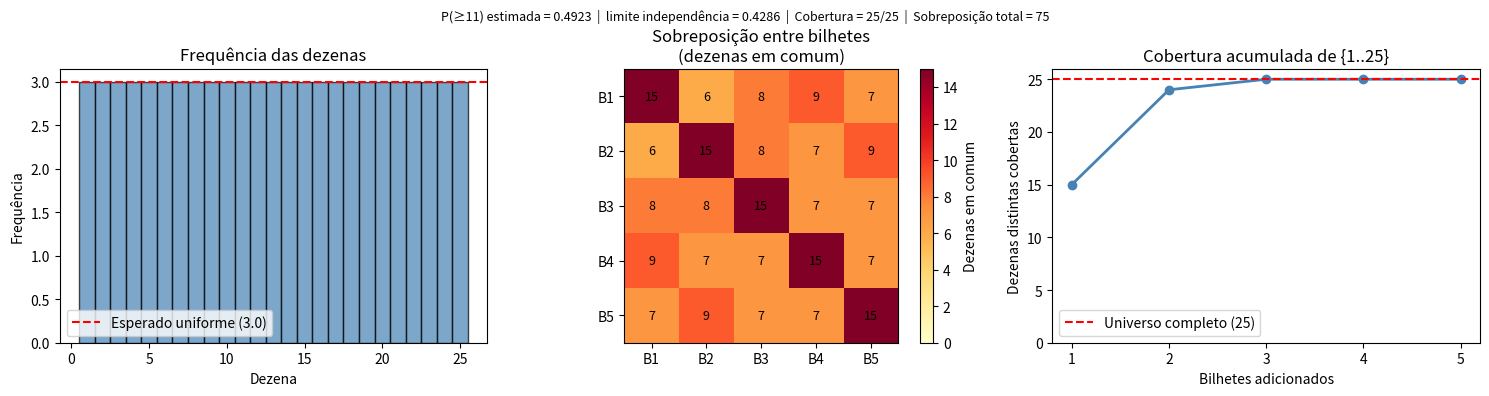

The script that saved this image:
"""
lotofacil_optimizer.py

Gerador de apostas baseado em otimização combinatória de cobertura.

Objetivo matemático rigoroso:
  Dado um orçamento de n bilhetes, escolher os n subconjuntos de 15 dezenas
  de {1..25} que MAXIMIZAM P(≥11 acertos em pelo menos um bilhete).

Fundamento:
  P(≥11 em pelo menos um) = 1 − P(nenhum ≥11)
  P(nenhum ≥11) é minimizado quando os bilhetes são o mais "independentes"
  possível — ou seja, quando a sobreposição pareada entre eles é mínima.
  Minimizar sobreposição total é portanto o objetivo matemático correto.

Nota sobre valor esperado:
  O VE de cada bilhete é NEGATIVO (a loteria é um imposto sobre probabilidade).
  O algoritmo não muda esse fato — ele apenas distribui o risco de forma ótima
  para um dado número de apostas, maximizando P(algum prêmio).

Nota sobre "padrões humanos" (H score):
  Evitar combinações populares reduz divisão de prêmio SE soubermos quais
  combinações outros apostadores escolhem. Sem a distribuição real de apostas
  da Lotofácil, qualquer H score é especulação. Por isso, score_human_batch()
  existe como ferramenta de ANÁLISE SEPARADA, não como parte da otimização.
"""

from __future__ import annotations

from math import comb
from typing import Optional

import numpy as np
import matplotlib.pyplot as plt

# ---------------------------------------------------------------------------
# Constantes
# ---------------------------------------------------------------------------
N_UNIVERSE = 25   # dezenas disponíveis: 1 a 25
N_DRAW = 15       # dezenas por bilhete

# ---------------------------------------------------------------------------
# Referência teórica: probabilidade por bilhete (distribuição hipergeométrica)
# ---------------------------------------------------------------------------

def prob_por_acertos() -> dict[int, float]:
    """
    P(k acertos em um bilhete) pela distribuição hipergeométrica exata.
    Válida para qualquer combinação de 15 dezenas — todas são equiprováveis.

    P(k) = C(15,k) × C(10, 15−k) / C(25,15)
    """
    total = comb(25, 15)
    return {k: comb(15, k) * comb(10, 15 - k) / total for k in range(11, 16)}


def prob_minimo_um_bilhete_independente(n: int) -> float:
    """
    Limite superior teórico de P(≥11 em ao menos um bilhete) assumindo
    independência total entre os bilhetes (sobreposição zero — impossível
    na prática, mas serve de referência).

    P = 1 − (1 − p_single)^n
    """
    p_single = sum(prob_por_acertos().values())
    return 1.0 - (1.0 - p_single) ** n


# ---------------------------------------------------------------------------
# Módulo 1 — Geração de bilhetes candidatos
# ---------------------------------------------------------------------------

def generate_ticket_pool(n: int, rng: np.random.Generator) -> np.ndarray:
    """
    Gera n bilhetes aleatórios uniformes sem restrições arbitrárias.

    Todas as combinações de 15 dezenas de {1..25} são igualmente prováveis
    de ser sorteadas, portanto nenhum filtro de soma/paridade é matematicamente
    justificado aqui.

    Returns
    -------
    ndarray shape (n, 15), linhas ordenadas, dtype int32
    """
    pool = rng.random((n, N_UNIVERSE)).argsort(axis=1)[:, :N_DRAW] + 1
    pool.sort(axis=1)
    return pool.astype(np.int32)


# ---------------------------------------------------------------------------
# Módulo 2 — Seleção gulosa por cobertura máxima
# ---------------------------------------------------------------------------

def greedy_coverage_select(pool: np.ndarray, n: int) -> np.ndarray:
    """
    Seleciona n bilhetes do pool pelo algoritmo Greedy Max-Coverage.

    Algoritmo:
      A cada passo, escolhe o bilhete que cobre o maior número de dezenas
      ainda não cobertas. Empates são resolvidos pelo menor overlap acumulado
      com os bilhetes já selecionados.

    Fundamento matemático:
      Maximizar a cobertura de {1..25} é equivalente a minimizar a sobreposição
      media entre bilhetes, o que maximiza a independência dos eventos
      "bilhete i tem ≥11 acertos" — diretamente aumentando P(≥11 em algum).

      O algoritmo greedy garante solução ≥ (1 − 1/e) ≈ 63% do ótimo para
      o problema de cobertura máxima (Nemhauser et al., 1978).

    Parameters
    ----------
    pool : ndarray shape (M, 15)
    n    : número de bilhetes a selecionar

    Returns
    -------
    ndarray shape (n, 15)
    """
    M = len(pool)
    # Indicador booleano: (M, 25) — t_bool[i, j] = 1 se dezena j+1 ∈ bilhete i
    t_bool = np.zeros((M, N_UNIVERSE), dtype=np.uint8)
    t_bool[np.repeat(np.arange(M), N_DRAW), pool.ravel() - 1] = 1

    # MULT garante que 1 unidade de ganho de cobertura sempre supera
    # qualquer diferença de overlap acumulado como critério de desempate.
    MULT = n * N_DRAW + 1

    selected: list[int] = []
    covered = np.zeros(N_UNIVERSE, dtype=bool)
    available = np.ones(M, dtype=bool)
    cumulative_overlap = np.zeros(M, dtype=np.int64)

    for _ in range(n):
        gains = t_bool[:, ~covered].sum(axis=1).astype(np.int64)
        score = gains * MULT - cumulative_overlap
        score[~available] = np.iinfo(np.int64).min

        best = int(np.argmax(score))
        selected.append(best)
        covered[pool[best] - 1] = True
        available[best] = False

        # Atualiza overlap acumulado: cada candidato ganha o overlap com o
        # bilhete recém-selecionado.
        cumulative_overlap += (t_bool @ t_bool[best]).astype(np.int64)

    return pool[selected]


# ---------------------------------------------------------------------------
# Módulo 3 — Refinamento por Simulated Annealing (objetivo: overlap mínimo)
# ---------------------------------------------------------------------------

def refine_overlap_sa(
    tickets: np.ndarray,
    rng: np.random.Generator,
    n_iter: int = 8_000,
    T0: float = 2.0,
    cooling: float = 0.9993,
) -> np.ndarray:
    """
    Refina o conjunto de bilhetes minimizando a sobreposição total pareada.

    Objetivo matemático (minimizar):
        Σ_{i<j} |A_i ∩ A_j|   (soma de todas as interseções entre pares)

    Fundamento: sobreposição menor → eventos mais independentes →
    P(≥11 em ao menos um bilhete) maior.

    Implementação eficiente: em vez de recalcular a matriz de sobreposição
    inteira a cada iteração, calcula apenas o delta causado pela mutação
    de um único bilhete — O(n × 25) por passo em vez de O(n² × 25).

    Parameters
    ----------
    tickets : ndarray shape (n, 15)
    rng     : numpy Generator
    n_iter  : iterações de SA
    T0      : temperatura inicial
    cooling : fator de resfriamento multiplicativo por iteração

    Returns
    -------
    ndarray shape (n, 15) — bilhetes com sobreposição total reduzida
    """
    universe = np.arange(1, N_UNIVERSE + 1, dtype=np.int32)
    n = len(tickets)

    current = tickets.copy()
    cur_bool = np.zeros((n, N_UNIVERSE), dtype=np.uint8)
    cur_bool[np.repeat(np.arange(n), N_DRAW), current.ravel() - 1] = 1

    # Objetivo inicial: soma do triângulo superior da matriz de overlap
    overlap_mat = cur_bool @ cur_bool.T
    idx_u = np.triu_indices(n, k=1)
    current_obj = int(overlap_mat[idx_u].sum())

    best = current.copy()
    best_obj = current_obj
    T = T0

    for _ in range(n_iter):
        # Mutação: troca uma dezena de um bilhete aleatório
        ti = int(rng.integers(n))
        t_old = current[ti].copy()
        not_in = np.setdiff1d(universe, t_old, assume_unique=True)

        t_new = t_old.copy()
        t_new[int(rng.integers(N_DRAW))] = rng.choice(not_in)
        t_new = np.sort(t_new)

        # Delta eficiente: apenas os overlaps do bilhete ti com os demais mudam
        others = cur_bool[np.arange(n) != ti]   # (n-1, 25)
        old_b = cur_bool[ti]
        new_b = np.zeros(N_UNIVERSE, dtype=np.uint8)
        new_b[t_new - 1] = 1

        delta = int((others @ new_b).sum()) - int((others @ old_b).sum())

        if delta < 0 or rng.random() < np.exp(-delta / T):
            current[ti] = t_new
            cur_bool[ti] = new_b
            current_obj += delta
            if current_obj < best_obj:
                best = current.copy()
                best_obj = current_obj

        T *= cooling

    return best


# ---------------------------------------------------------------------------
# Módulo 4 — Estimativa Monte Carlo de P(≥11)
# ---------------------------------------------------------------------------

def prob_min11_monte_carlo(
    tickets: np.ndarray,
    num_sim: int,
    rng: np.random.Generator,
    chunk_size: int = 10_000,
) -> float:
    """
    Estima P(ao menos um bilhete com ≥11 acertos) via simulação vetorizada.

    Processa em lotes de chunk_size para controlar uso de memória.
    Complexidade por chunk: O(chunk_size × 25 × n_bilhetes).

    Parameters
    ----------
    tickets    : ndarray shape (n, 15)
    num_sim    : sorteios a simular
    rng        : numpy Generator
    chunk_size : linhas por lote

    Returns
    -------
    float em [0, 1]
    """
    n = len(tickets)
    t_bool = np.zeros((n, N_UNIVERSE), dtype=np.uint8)
    t_bool[np.repeat(np.arange(n), N_DRAW), tickets.ravel() - 1] = 1

    total = 0
    for start in range(0, num_sim, chunk_size):
        sz = min(chunk_size, num_sim - start)

        # Sorteios: argsort de floats uniformes = permutação aleatória uniforme
        draws = (
            rng.random((sz, N_UNIVERSE)).argsort(axis=1)[:, :N_DRAW].astype(np.uint8) + 1
        )
        d_bool = np.zeros((sz, N_UNIVERSE), dtype=np.uint8)
        d_bool[np.repeat(np.arange(sz), N_DRAW), draws.ravel() - 1] = 1

        # hits[i, j] = |sorteio_i ∩ bilhete_j|  →  shape (sz, n)
        hits = d_bool @ t_bool.T
        total += int(np.any(hits >= 11, axis=1).sum())

    return total / num_sim


# ---------------------------------------------------------------------------
# Métricas auxiliares
# ---------------------------------------------------------------------------

def compute_overlap_matrix(tickets: np.ndarray) -> np.ndarray:
    """Matriz (n, n) com o número de dezenas em comum entre cada par de bilhetes."""
    n = len(tickets)
    t_bool = np.zeros((n, N_UNIVERSE), dtype=np.uint8)
    t_bool[np.repeat(np.arange(n), N_DRAW), tickets.ravel() - 1] = 1
    return (t_bool @ t_bool.T).astype(int)


def bucket_entropy(tickets: np.ndarray) -> np.ndarray:
    """
    Entropia de Shannon da distribuição de dezenas de cada bilhete sobre
    5 quintis: {1-5}, {6-10}, {11-15}, {16-20}, {21-25}.

    Máximo = log2(5) ≈ 2.322 (3 dezenas por quintil).
    Mede quão uniformemente o bilhete está distribuído pelo universo.

    (Diferentemente da fórmula com p_i = 1/15, que é constante para todos
    os bilhetes válidos e não discrimina nada.)
    """
    bucket_idx = (tickets - 1) // 5  # mapeia 1-5→0, 6-10→1, ..., 21-25→4
    counts = np.stack([(bucket_idx == b).sum(axis=1) for b in range(5)], axis=1)
    probs = counts.astype(float) / N_DRAW
    log_probs = np.where(probs > 0, np.log2(probs), 0.0)
    return -(probs * log_probs).sum(axis=1)


# ---------------------------------------------------------------------------
# Anti-padrões — ferramenta de análise SEPARADA (não usada na otimização)
# ---------------------------------------------------------------------------

DEFAULT_PESOS_H: dict = {
    "runs_longas": 3.0,
    "concentracao": 2.0,
    "soma": 1.5,
    "paridade": 2.0,
    "multiplos5": 1.0,
    "multiplos3": 0.5,
    "finais_rep": 1.5,
    "datas": 1.0,
}


def score_human_batch(tickets: np.ndarray, pesos: Optional[dict] = None) -> np.ndarray:
    """
    Calcula um score de "popularidade humana" H(A) para cada bilhete.

    AVISO: este score é baseado em suposições qualitativas sobre o comportamento
    de apostadores, SEM a distribuição real das apostas da Lotofácil.
    Não é usado na otimização principal — só como análise exploratória.
    Para ser acionável, precisaria dos dados reais de quais combinações
    são mais apostadas.

    Parameters
    ----------
    tickets : ndarray shape (N, 15)
    pesos   : dicionário de pesos (None → DEFAULT_PESOS_H)

    Returns
    -------
    ndarray shape (N,)  — quanto maior, mais "tipicamente humano"
    """
    if pesos is None:
        pesos = DEFAULT_PESOS_H

    scores = np.zeros(len(tickets), dtype=float)
    diffs = np.diff(tickets, axis=1)

    run4 = (diffs[:, :-2] == 1) & (diffs[:, 1:-1] == 1) & (diffs[:, 2:] == 1)
    scores += pesos["runs_longas"] * run4.any(axis=1)

    in_bottom = (tickets <= 13).sum(axis=1)
    scores += pesos["concentracao"] * ((in_bottom > 10) | (in_bottom < 5))

    sums = tickets.sum(axis=1)
    scores += pesos["soma"] * ((sums < 170) | (sums > 210))

    n_even = (tickets % 2 == 0).sum(axis=1)
    scores += pesos["paridade"] * ((n_even > 10) | (n_even < 5))

    mult5 = (tickets % 5 == 0).sum(axis=1)
    scores += pesos["multiplos5"] * np.maximum(0, mult5 - 3)

    mult3 = (tickets % 3 == 0).sum(axis=1)
    scores += pesos["multiplos3"] * np.maximum(0, mult3 - 5)

    units = tickets % 10
    ending_counts = (units[:, :, None] == np.arange(10)[None, None, :]).sum(axis=1)
    scores += pesos["finais_rep"] * np.maximum(0, ending_counts.max(axis=1) - 2)

    n_dates = (tickets <= 12).sum(axis=1)
    scores += pesos["datas"] * np.maximum(0, n_dates - 8)

    return scores


# ---------------------------------------------------------------------------
# Ponto de entrada principal
# ---------------------------------------------------------------------------

def generate_apostas(
    n_bilhetes: int = 5,
    num_simulacoes: int = 100_000,
    modo_otimizacao: str = "greedy",
    seed: Optional[int] = None,
) -> dict:
    """
    Gera n_bilhetes apostas otimizadas por cobertura combinatória.

    A otimização é puramente matemática:
    - Greedy: maximiza cobertura marginal de {1..25} a cada bilhete adicionado
    - Annealing: refina minimizando sobreposição total pareada Σ|A_i ∩ A_j|
    Ambos maximizam P(≥11 acertos em pelo menos um bilhete).

    Parameters
    ----------
    n_bilhetes      : bilhetes a gerar
    num_simulacoes  : sorteios Monte Carlo para estimar P(≥11)
    modo_otimizacao : "greedy" ou "annealing"
    seed            : semente para reprodutibilidade

    Returns
    -------
    dict com:
        bilhetes            — lista de listas com as dezenas
        probabilidade_>=11  — estimativa Monte Carlo
        prob_referencia     — limite superior teórico (bilhetes independentes)
        cobertura_total     — dezenas distintas cobertas pelo conjunto
        sobreposicao_media  — média de |A_i ∩ A_j| sobre todos os pares
        sobreposicao_total  — Σ|A_i ∩ A_j| (objetivo minimizado)
        entropia_media      — entropia de quintis média (0 a log2(5) ≈ 2.32)
    """
    if modo_otimizacao not in ("greedy", "annealing"):
        raise ValueError(f"modo_otimizacao deve ser 'greedy' ou 'annealing'")

    rng = np.random.default_rng(seed)
    n_pool = max(500, n_bilhetes * 60)

    print(f"[1/3] Gerando pool de {n_pool} candidatos aleatórios...")
    pool = generate_ticket_pool(n_pool, rng)

    print(f"[2/3] Selecionando {n_bilhetes} bilhetes (modo={modo_otimizacao})...")
    selected = greedy_coverage_select(pool, n_bilhetes)

    if modo_otimizacao == "annealing":
        print("      Refinando com SA (minimizando sobreposição pareada)...")
        selected = refine_overlap_sa(selected, rng)

    print(f"[3/3] Simulando {num_simulacoes:,} sorteios (Monte Carlo)...")
    prob = prob_min11_monte_carlo(selected, num_simulacoes, rng)

    overlap = compute_overlap_matrix(selected)
    n = len(selected)
    triu = np.triu_indices(n, k=1)

    return {
        "n_bilhetes": n_bilhetes,
        "bilhetes": [row.tolist() for row in selected],
        "probabilidade_>=11": round(float(prob), 4),
        "prob_referencia": round(prob_minimo_um_bilhete_independente(n_bilhetes), 4),
        "cobertura_total": int(np.unique(selected).size),
        "sobreposicao_media": round(float(overlap[triu].mean()), 2) if n > 1 else 0.0,
        "sobreposicao_total": int(overlap[triu].sum()) if n > 1 else 0,
        "entropia_media": round(float(bucket_entropy(selected).mean()), 4),
    }


# ---------------------------------------------------------------------------
# Visualização
# ---------------------------------------------------------------------------

def plot_results(resultado: dict) -> None:
    """
    Plota três painéis:
    1. Frequência de cada dezena nos bilhetes gerados vs. esperado uniforme.
    2. Matriz de sobreposição entre bilhetes (número de dezenas em comum).
    3. Evolução da cobertura acumulada de {1..25} conforme bilhetes são adicionados.
    """
    tickets = np.array(resultado["bilhetes"])
    n = len(tickets)
    labels = [f"B{i + 1}" for i in range(n)]

    fig, axes = plt.subplots(1, 3, figsize=(15, 4))

    # 1. Frequência das dezenas
    axes[0].hist(
        tickets.ravel(),
        bins=np.arange(0.5, N_UNIVERSE + 1.5),
        alpha=0.7,
        edgecolor="black",
        color="steelblue",
    )
    axes[0].axhline(
        n * N_DRAW / N_UNIVERSE,
        color="red",
        linestyle="--",
        label=f"Esperado uniforme ({n * N_DRAW / N_UNIVERSE:.1f})",
    )
    axes[0].set_title("Frequência das dezenas")
    axes[0].set_xlabel("Dezena")
    axes[0].set_ylabel("Frequência")
    axes[0].legend()

    # 2. Matriz de sobreposição
    overlap = compute_overlap_matrix(tickets)
    im = axes[1].imshow(overlap, cmap="YlOrRd", vmin=0, vmax=N_DRAW)
    axes[1].set_title("Sobreposição entre bilhetes\n(dezenas em comum)")
    axes[1].set_xticks(range(n))
    axes[1].set_yticks(range(n))
    axes[1].set_xticklabels(labels)
    axes[1].set_yticklabels(labels)
    for i in range(n):
        for j in range(n):
            axes[1].text(j, i, str(overlap[i, j]), ha="center", va="center", fontsize=9)
    plt.colorbar(im, ax=axes[1], label="Dezenas em comum")

    # 3. Cobertura acumulada
    covered = np.zeros(N_UNIVERSE, dtype=bool)
    cov_evolution = []
    for t in tickets:
        covered[np.array(t) - 1] = True
        cov_evolution.append(int(covered.sum()))

    axes[2].plot(range(1, n + 1), cov_evolution, marker="o", linewidth=2, color="steelblue")
    axes[2].axhline(N_UNIVERSE, color="red", linestyle="--", label="Universo completo (25)")
    axes[2].set_title("Cobertura acumulada de {1..25}")
    axes[2].set_xlabel("Bilhetes adicionados")
    axes[2].set_ylabel("Dezenas distintas cobertas")
    axes[2].set_xticks(range(1, n + 1))
    axes[2].set_ylim(0, N_UNIVERSE + 1)
    axes[2].legend()

    p_mc = resultado["probabilidade_>=11"]
    p_ref = resultado["prob_referencia"]
    plt.suptitle(
        f"P(≥11) estimada = {p_mc:.4f}  |  limite independência = {p_ref:.4f}  |  "
        f"Cobertura = {resultado['cobertura_total']}/25  |  "
        f"Sobreposição total = {resultado['sobreposicao_total']}",
        fontsize=9,
    )
    plt.tight_layout()
    plt.show()


# ---------------------------------------------------------------------------
# __main__ — exemplo de uso
# ---------------------------------------------------------------------------

if __name__ == "__main__":
    # Referência teórica por bilhete
    probs = prob_por_acertos()
    print("=== REFERÊNCIA TEÓRICA (por bilhete) ===")
    for k, p in probs.items():
        print(f"  P({k} acertos) = {p:.6f}")
    print(f"  P(≥11 acertos) = {sum(probs.values()):.6f}")
    print()

    resultado = generate_apostas(
        n_bilhetes=5,
        num_simulacoes=100_000,
        modo_otimizacao="annealing",
        seed=42,
    )

    print("\n=== APOSTAS GERADAS ===")
    for i, b in enumerate(resultado["bilhetes"]):
        print(f"  B{i + 1}: {b}")

    print(f"\nP(≥11 em algum bilhete) — simulação : {resultado['probabilidade_>=11']:.4f}")
    print(f"P(≥11 em algum bilhete) — ref. teórica: {resultado['prob_referencia']:.4f}")
    print(f"  (diferença = ineficiência por sobreposição forçada)")
    print(f"\nCobertura total     : {resultado['cobertura_total']}/25")
    print(f"Sobreposição média  : {resultado['sobreposicao_media']:.2f} dezenas em comum por par")
    print(f"Sobreposição total  : {resultado['sobreposicao_total']}")
    print(f"Entropia de quintis : {resultado['entropia_media']:.4f}  (máx = {np.log2(5):.4f})")

    plot_results(resultado)
